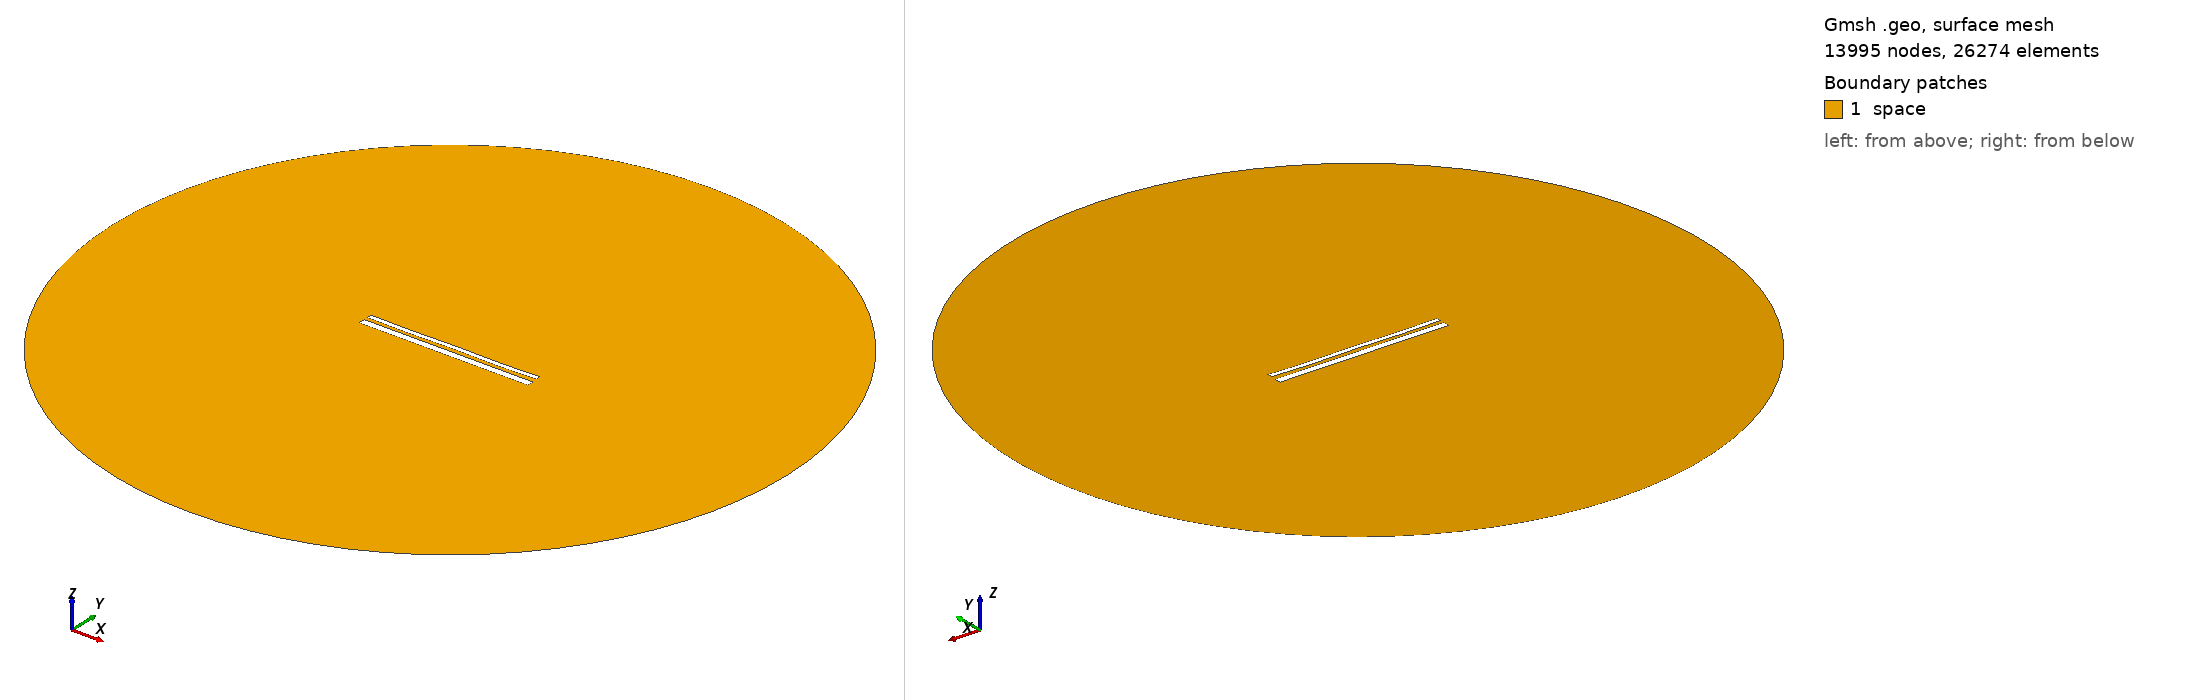

Gmsh geometry script, surface-meshed: 13995 nodes, 26274 surface elements. Boundary patches (legend numbers): 1 space. Left view from above one corner, right view from below the opposite corner. Legend entries are the model's physical surfaces. The drawing asked Gmsh for element sizes between 1% and 20% of the model's largest extent; the script's own settings can give other sizes.

=== 13661.geo (drawn) ===
//---------------------------------------
// Geometry kernel
//---------------------------------------

SetFactory("OpenCASCADE");



//---------------------------------------
// Parameters of the geometry
//---------------------------------------

// Overetch of the upper plate
overetch = 0.5;

// Distance between the plates
distance = 1.75;

// Discretization over the x axis (for the deformation)
nx = 50; 

// Length of the plate
L = 100 - overetch; 

// Number of modes
n = 4; 

// 1st mode coefficient
coeff(1) = 0.15;
beta(1) = 0.596864 * 3.1415926535 / L;

// 2nd mode coefficient
coeff(2) = -0.075;
beta(2) = 1.49418 * 3.1415926535 / L;

// 3rd mode coefficient
coeff(3) = 0.0;
beta(3) = 2.50025 * 3.1415926535 / L;

// 4th mode coefficient
coeff(4) = -0.15;
beta(4) = 3.49999 * 3.1415926535 / L;



//---------------------------------------
// Upper plate (deformed rectangle)
//---------------------------------------

// Coordiantes of the upper plate
xmin = -50;
xmax = 50 - overetch;

// Height of the upper plate
yheight = 4 - 2 * overetch;

// Indexes of the points
UpperID[] = {};
LowerID[] = {};
LeftID[] = {};
RightID[] = {};

// Point index
p = 1;

// Horizontal edges
For i In {1:nx}
    x = xmin + (i-1)*(xmax - xmin)/(nx-1);

    y_bottom = distance / 2 + overetch;
    For j In {1:n}
        C = (Cosh(beta(j)*L) + Cos(beta(j)*L)) / (Sinh(beta(j)*L) + Sin(beta(j)*L));
        y_bottom  = y_bottom + coeff(j) * (Cosh(beta(j)*(x+50)) - Cos(beta(j)*(x+50)) - C * (Sinh(beta(j)*(x+50)) - Sin(beta(j)*(x+50))));
    EndFor

    y_top = y_bottom + yheight;

    Point(p) = {x, y_top, 0, 1.0};
    UpperID[i] = p;
    p = p + 1;

    Point(p) = {x, y_bottom, 0, 1.0};
    LowerID[i] = p;
    p = p + 1;
EndFor

// Create point lists
UpperPts[] = {}; LowerPts[] = {};
For i In {1:nx}
  UpperPts[] += {UpperID[i]};
  LowerPts[] += {LowerID[i]};
EndFor

// Build splines
Spline(1) = {UpperPts[]};
Spline(2) = {LowerPts[]};
Line(3) = {LowerPts[nx-1], UpperPts[nx-1]};
Line(4) = {LowerPts[0], UpperPts[0]};

// Build the plane surface
Curve Loop(1) = {2, 3, -1, -4};
Plane Surface(1) = {1};



//---------------------------------------
// Lower plate (rectangle)
//---------------------------------------

// Vertices
Point(1001) = {-50, -1, 0, 1.0};
Point(1002) = { 50, -1, 0, 1.0};
Point(1003) = { 50,  -5, 0, 1.0};
Point(1004) = {-50,  -5, 0, 1.0};

// Edges
Line(5) = {1001, 1002};
Line(6) = {1002, 1003};
Line(7) = {1003, 1004};
Line(8) = {1004, 1001};

// Plane surface
Line Loop(2) = {5, 6, 7, 8};
Plane Surface(2) = {2}; 



//---------------------------------------
// Outer (fictious) boundary
//---------------------------------------

// Points
Point(1005) = {0, 0, 0};       // Center
Point(1006) = {200, 0, 0};     // Start point
Point(1007) = {0, 200, 0};     // 90 degrees
Point(1008) = {-200, 0, 0};    // 180 degrees
Point(1009) = {0, -200, 0};    // 270 degrees

// Circle arcs (each needs start, center, end)
Circle(9) = {1006, 1005, 1007};
Circle(10) = {1007, 1005, 1008};
Circle(11) = {1008, 1005, 1009};
Circle(12) = {1009, 1005, 1006};

// Plane surface for the entire domain
Curve Loop(3) = {9, 10, 11, 12};
Surface(3) = {3};

// Subtract the plates from the whole domain to obtain the actual domain where we want to solve the equations
BooleanDifference{ Surface{3}; Delete; }{ Surface{1}; Surface{2}; Delete; }




//---------------------------------------
// Transfinite Lines/Curves
//---------------------------------------

// Set the number of points on the boundaries
r = 7;

// Plates
Transfinite Curve {1, 2} = 50*r Using Progression 1;
Transfinite Curve {3, 4} = 2*r Using Progression 1;
Transfinite Line {5, 7} = 50*r Using Progression 1;
Transfinite Line {6, 8} = 2*r Using Progression 1;

// Outer boundary
Transfinite Line {9, 10, 11, 12} = 20 Using Progression 1;



//---------------------------------------
// Physical groups
//---------------------------------------                

// Physical curves (boundaries)
Physical Line("force_segment", 10) = {2};
Physical Line("upper_plate", 11) = {1, 3, 4};
Physical Line("lower_plate", 12) = {5, 6, 7, 8};
Physical Line("boundary", 20) = {9, 10, 11, 12};

// Physical Surfaces
Physical Surface("space", 30) = {3};



//---------------------------------------
// 6. Generate the Mesh
//---------------------------------------

// 2D mesh generation
Mesh 2;
